Run: headless pygame with SDL's dummy video driver; simulated clock (each Clock.tick advances the game by its frame time, no real sleeping); random seed 0; keys injected as events and as key.get_pressed() state; mouse plan: one left click at the window centre at the start of phase 2, then a move to the lower-right quarter at the start of phase 3.
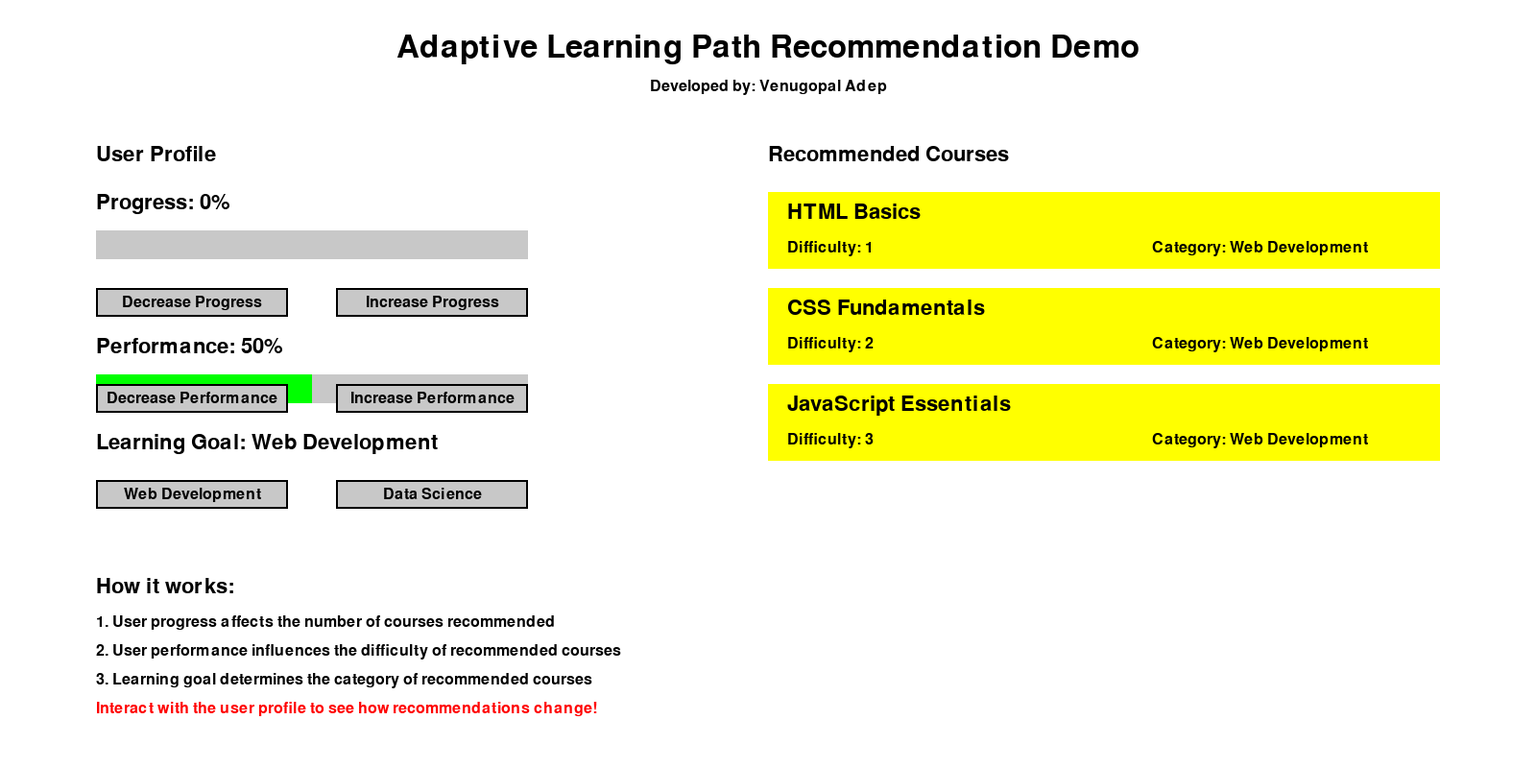
Frame 1 of 4 · flips 1–60 · no input
Frame 2 of 4 · flips 61–180 · clicked the window centre · tapped SPACE, RETURN · held RIGHT (→), D · screen unchanged from frame 1, image omitted
Frame 3 of 4 · flips 181–300 · moved the mouse to the lower-right quarter · held DOWN (↓), S · screen unchanged from frame 2, image omitted
Frame 4 of 4 · flips 301–420 · held LEFT (←), A, UP (↑), W · screen unchanged from frame 3, image omitted

The pygame program that drew these frames:

import pygame
import sys
import random

# Initialize Pygame
pygame.init()

# Set up the display
WIDTH, HEIGHT = 1600, 800
screen = pygame.display.set_mode((WIDTH, HEIGHT))
pygame.display.set_caption("Adaptive Learning Path Recommendation Demo")

# Colors
WHITE = (255, 255, 255)
BLACK = (0, 0, 0)
GRAY = (200, 200, 200)
BLUE = (0, 0, 255)
GREEN = (0, 255, 0)
RED = (255, 0, 0)
YELLOW = (255, 255, 0)

# Fonts
title_font = pygame.font.Font(None, 48)
text_font = pygame.font.Font(None, 32)
small_font = pygame.font.Font(None, 24)

# User data
user = {
    "progress": 0,
    "performance": 50,
    "goal": "Web Development"
}

# Courses
courses = [
    {"name": "HTML Basics", "difficulty": 1, "category": "Web Development"},
    {"name": "CSS Fundamentals", "difficulty": 2, "category": "Web Development"},
    {"name": "JavaScript Essentials", "difficulty": 3, "category": "Web Development"},
    {"name": "React Framework", "difficulty": 4, "category": "Web Development"},
    {"name": "Node.js Backend", "difficulty": 4, "category": "Web Development"},
    {"name": "Python Programming", "difficulty": 2, "category": "Programming"},
    {"name": "Data Structures", "difficulty": 3, "category": "Computer Science"},
    {"name": "Machine Learning Basics", "difficulty": 4, "category": "Data Science"}
]

recommended_courses = []

def update_recommendations():
    global recommended_courses
    recommended_courses = []
    for course in courses:
        if (course["category"] == user["goal"] and
            course["difficulty"] <= user["performance"] // 10 + 1):
            recommended_courses.append(course)
    
    recommended_courses = sorted(recommended_courses, key=lambda x: x["difficulty"])[:3]

def draw_text(text, font, color, x, y, align="left"):
    text_surface = font.render(text, True, color)
    text_rect = text_surface.get_rect()
    if align == "center":
        text_rect.center = (x, y)
    elif align == "right":
        text_rect.right = x
        text_rect.top = y
    else:
        text_rect.left = x
        text_rect.top = y
    screen.blit(text_surface, text_rect)

def draw_progress_bar(x, y, width, height, progress, color):
    pygame.draw.rect(screen, GRAY, (x, y, width, height))
    pygame.draw.rect(screen, color, (x, y, int(width * progress / 100), height))

def draw_button(x, y, width, height, text):
    pygame.draw.rect(screen, GRAY, (x, y, width, height))
    pygame.draw.rect(screen, BLACK, (x, y, width, height), 2)
    draw_text(text, small_font, BLACK, x + width // 2, y + height // 2, "center")

def main():
    clock = pygame.time.Clock()
    update_recommendations()

    while True:
        for event in pygame.event.get():
            if event.type == pygame.QUIT:
                pygame.quit()
                sys.exit()
            elif event.type == pygame.MOUSEBUTTONDOWN:
                x, y = pygame.mouse.get_pos()
                if 100 <= x <= 300 and 300 <= y <= 330:
                    user["progress"] = max(0, user["progress"] - 10)
                elif 350 <= x <= 550 and 300 <= y <= 330:
                    user["progress"] = min(100, user["progress"] + 10)
                elif 100 <= x <= 300 and 400 <= y <= 430:
                    user["performance"] = max(0, user["performance"] - 10)
                elif 350 <= x <= 550 and 400 <= y <= 430:
                    user["performance"] = min(100, user["performance"] + 10)
                elif 100 <= x <= 300 and 500 <= y <= 530:
                    user["goal"] = "Web Development"
                elif 350 <= x <= 550 and 500 <= y <= 530:
                    user["goal"] = "Data Science"
                update_recommendations()

        screen.fill(WHITE)

        # Draw title and developer name
        draw_text("Adaptive Learning Path Recommendation Demo", title_font, BLACK, WIDTH // 2, 50, "center")
        draw_text("Developed by: Venugopal Adep", small_font, BLACK, WIDTH // 2, 90, "center")

        # Draw user information
        draw_text("User Profile", text_font, BLACK, 100, 150)
        draw_text(f"Progress: {user['progress']}%", text_font, BLACK, 100, 200)
        draw_progress_bar(100, 240, 450, 30, user["progress"], BLUE)
        draw_button(100, 300, 200, 30, "Decrease Progress")
        draw_button(350, 300, 200, 30, "Increase Progress")

        draw_text(f"Performance: {user['performance']}%", text_font, BLACK, 100, 350)
        draw_progress_bar(100, 390, 450, 30, user["performance"], GREEN)
        draw_button(100, 400, 200, 30, "Decrease Performance")
        draw_button(350, 400, 200, 30, "Increase Performance")

        draw_text(f"Learning Goal: {user['goal']}", text_font, BLACK, 100, 450)
        draw_button(100, 500, 200, 30, "Web Development")
        draw_button(350, 500, 200, 30, "Data Science")

        # Draw recommended courses
        draw_text("Recommended Courses", text_font, BLACK, 800, 150)
        for i, course in enumerate(recommended_courses):
            y = 200 + i * 100
            pygame.draw.rect(screen, YELLOW, (800, y, 700, 80))
            draw_text(course["name"], text_font, BLACK, 820, y + 10)
            draw_text(f"Difficulty: {course['difficulty']}", small_font, BLACK, 820, y + 50)
            draw_text(f"Category: {course['category']}", small_font, BLACK, 1200, y + 50)

        # Draw explanation
        draw_text("How it works:", text_font, BLACK, 100, 600)
        draw_text("1. User progress affects the number of courses recommended", small_font, BLACK, 100, 640)
        draw_text("2. User performance influences the difficulty of recommended courses", small_font, BLACK, 100, 670)
        draw_text("3. Learning goal determines the category of recommended courses", small_font, BLACK, 100, 700)
        draw_text("Interact with the user profile to see how recommendations change!", small_font, RED, 100, 730)

        pygame.display.flip()
        clock.tick(30)

if __name__ == "__main__":
    main()
